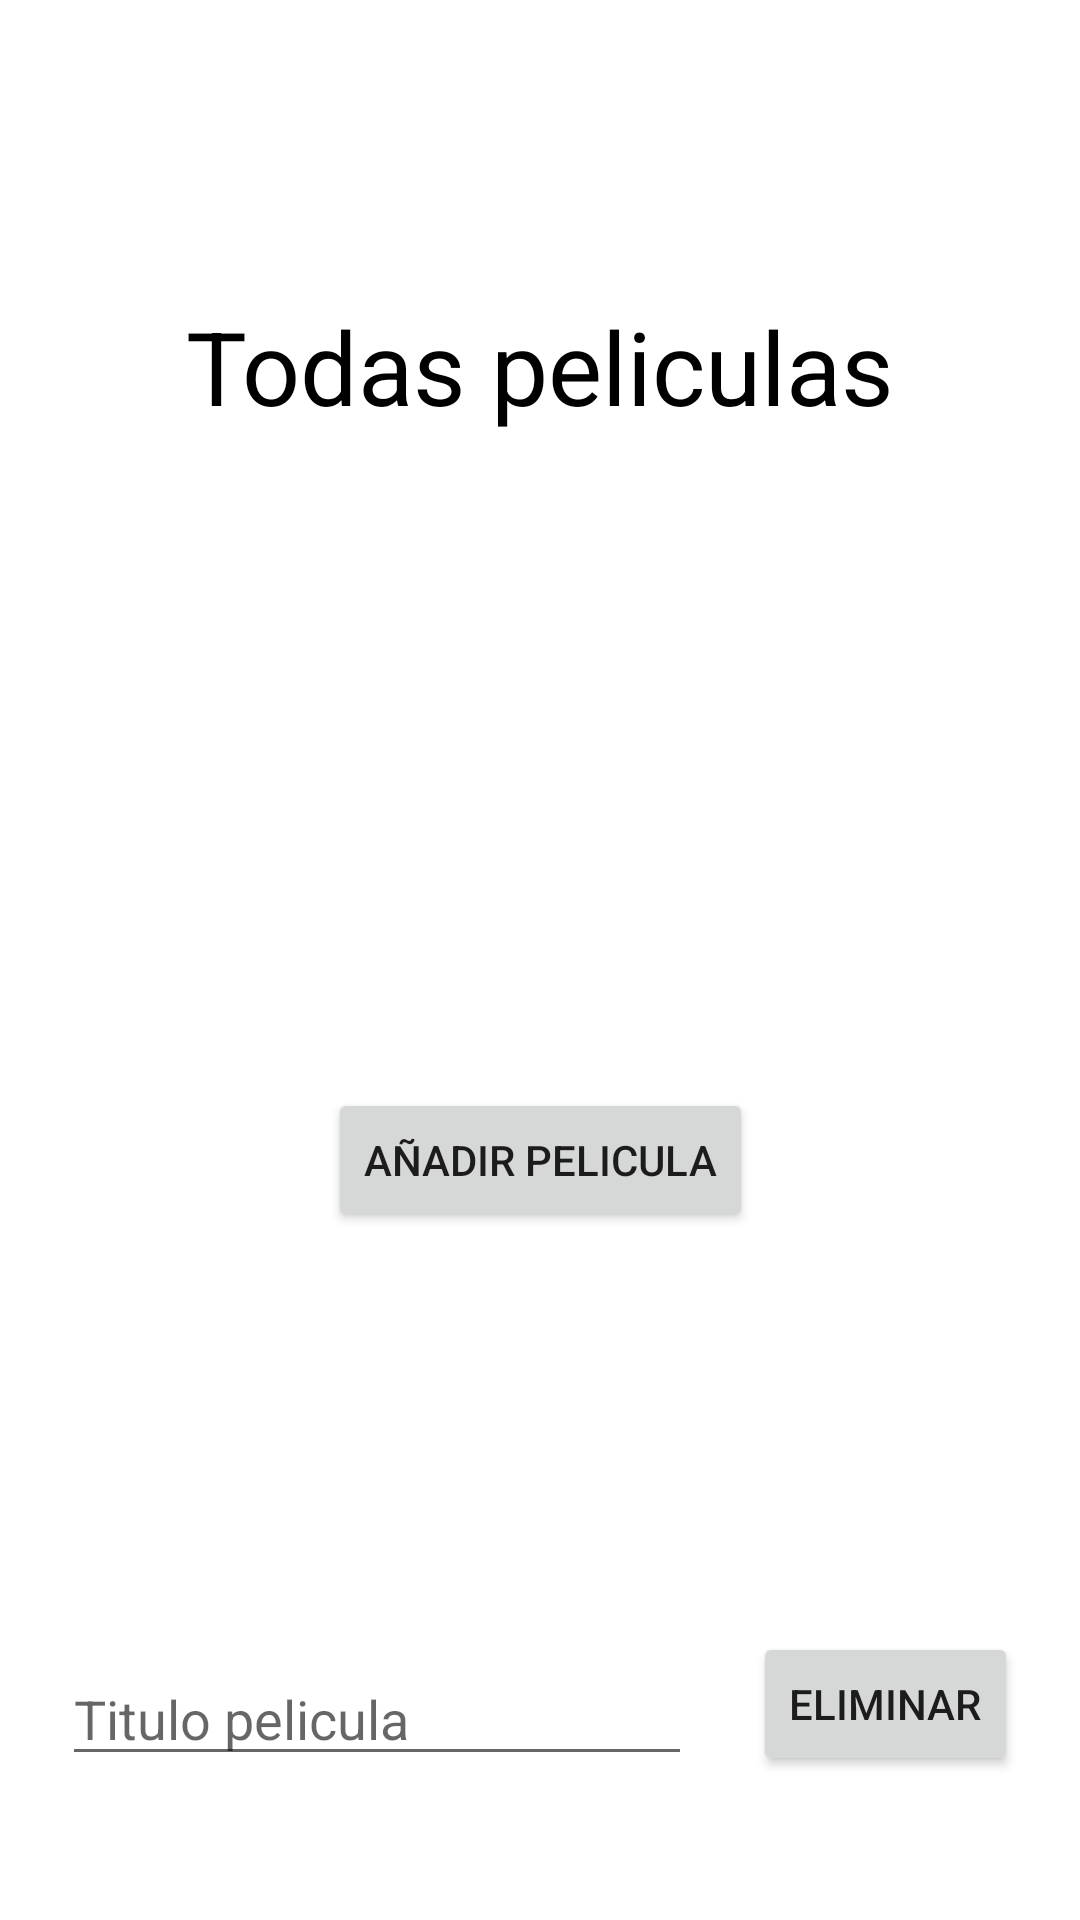

Write the Android layout XML for this screen, with the resource values it uses.
<!-- AndroidManifest.xml: application theme Theme.FinalEvaluacion2 -->
<!-- res/layout/activity_movie_display.xml -->
<?xml version="1.0" encoding="utf-8"?>
<androidx.constraintlayout.widget.ConstraintLayout xmlns:android="http://schemas.android.com/apk/res/android"
    xmlns:app="http://schemas.android.com/apk/res-auto"
    xmlns:tools="http://schemas.android.com/tools"
    android:layout_width="match_parent"
    android:layout_height="match_parent"
    tools:context=".MovieDisplayActivity">

    <TextView
        android:id="@+id/textView3"
        android:layout_width="wrap_content"
        android:layout_height="wrap_content"
        android:text="Todas peliculas"
        android:textColor="@color/black"
        android:textSize="34sp"
        app:layout_constraintBottom_toTopOf="@+id/movies_list"
        app:layout_constraintEnd_toEndOf="parent"
        app:layout_constraintHorizontal_bias="0.5"
        app:layout_constraintStart_toStartOf="parent"
        app:layout_constraintTop_toTopOf="parent" />

    <Button
        android:id="@+id/add_film_button"
        android:layout_width="wrap_content"
        android:layout_height="wrap_content"
        android:layout_marginBottom="34dp"
        android:text="Añadir pelicula"
        app:layout_constraintBottom_toTopOf="@+id/remove_button"
        app:layout_constraintEnd_toEndOf="parent"
        app:layout_constraintHorizontal_bias="0.5"
        app:layout_constraintStart_toStartOf="parent"
        app:layout_constraintTop_toBottomOf="@+id/movies_list" />

    <TextView
        android:id="@+id/movies_list"
        android:layout_width="0dp"
        android:layout_height="wrap_content"
        android:layout_marginStart="16dp"
        android:layout_marginEnd="16dp"
        app:layout_constraintBottom_toTopOf="@+id/add_film_button"
        app:layout_constraintEnd_toEndOf="parent"
        app:layout_constraintHorizontal_bias="0.5"
        app:layout_constraintStart_toStartOf="parent"
        app:layout_constraintTop_toBottomOf="@+id/textView3" />

    <EditText
        android:id="@+id/display_title_field"
        android:layout_width="wrap_content"
        android:layout_height="wrap_content"
        android:layout_marginBottom="48dp"
        android:ems="10"
        android:hint="Titulo pelicula"
        android:inputType="textPersonName"
        app:layout_constraintBottom_toBottomOf="parent"
        app:layout_constraintEnd_toStartOf="@+id/remove_button"
        app:layout_constraintHorizontal_bias="0.5"
        app:layout_constraintStart_toStartOf="parent" />

    <Button
        android:id="@+id/remove_button"
        android:layout_width="wrap_content"
        android:layout_height="wrap_content"
        android:layout_marginBottom="48dp"
        android:text="Eliminar"
        app:layout_constraintBottom_toBottomOf="parent"
        app:layout_constraintEnd_toEndOf="parent"
        app:layout_constraintHorizontal_bias="0.5"
        app:layout_constraintStart_toEndOf="@+id/display_title_field" />

</androidx.constraintlayout.widget.ConstraintLayout>
<!-- resources referenced by this layout -->
<resources>
  <style name="Theme.FinalEvaluacion2" parent="Theme.MaterialComponents.DayNight.DarkActionBar">
          
          <item name="colorPrimary">@color/purple_500</item>
          <item name="colorPrimaryVariant">@color/purple_700</item>
          <item name="colorOnPrimary">@color/white</item>
          
          <item name="colorSecondary">@color/teal_200</item>
          <item name="colorSecondaryVariant">@color/teal_700</item>
          <item name="colorOnSecondary">@color/black</item>
          
          <item name="android:statusBarColor">?attr/colorPrimaryVariant</item>
          
      </style>
  <!-- not gathered from this repository: default colours our renderer supplied (Android Studio template values) -->
  <color name="purple_500">#FF6200EE</color>
  <color name="purple_700">#FF3700B3</color>
  <color name="teal_200">#FF03DAC5</color>
  <color name="teal_700">#FF018786</color>
  <color name="black">#FF000000</color>
  <color name="white">#FFFFFFFF</color>
</resources>
